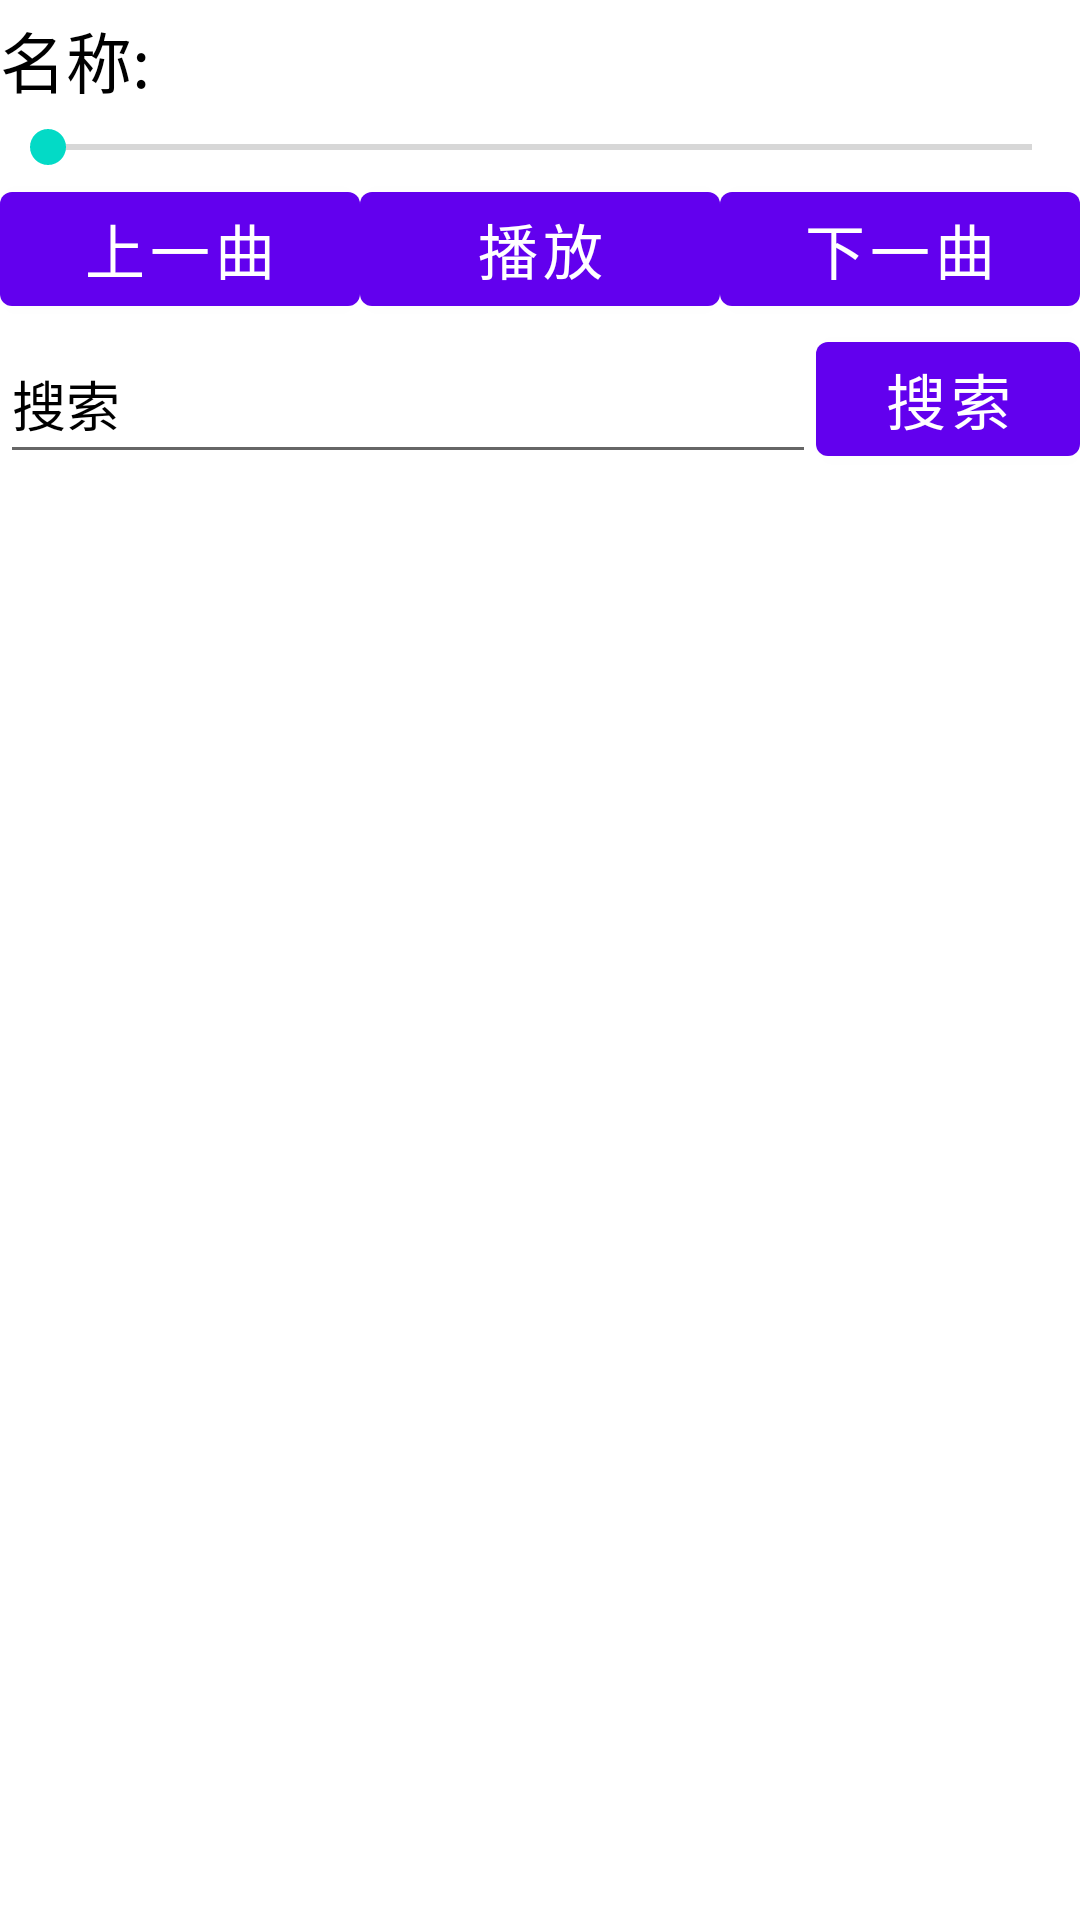

The Android layout XML behind this screen, and the referenced resources:
<!-- AndroidManifest.xml: fallback theme Theme.MaterialComponents.DayNight.NoActionBar -->
<!-- res/layout/activity_main2.xml -->
<?xml version="1.0" encoding="utf-8"?>
<LinearLayout xmlns:android="http://schemas.android.com/apk/res/android"
    android:layout_width="match_parent"
    android:layout_height="match_parent"
    android:orientation="vertical">

    <TextView
        android:id="@+id/main_music_name"
        android:layout_width="match_parent"
        android:layout_height="40dp"
        android:text="名称:"
        android:textSize="22sp"
        android:textColor="#000"
        android:gravity="center_vertical"/>

    <SeekBar
        android:id="@+id/main_seekbar"
        android:layout_width="match_parent"
        android:layout_height="wrap_content"
        android:maxHeight="10dp"
        android:minHeight="10dp"
        />

    <LinearLayout
        android:layout_width="match_parent"
        android:layout_height="50dp"
        android:orientation="horizontal">

        <Button
            android:id="@+id/main_prve_tv"
            android:layout_width="0dp"
            android:layout_weight="1"
            android:layout_height="match_parent"
            android:text="上一曲"
            android:gravity="center"
            android:textSize="20sp"/>

        <Button
            android:id="@+id/main_play_tv"
            android:layout_width="0dp"
            android:layout_weight="1"
            android:layout_height="match_parent"
            android:text="播放"
            android:gravity="center"
            android:textSize="20sp"/>

        <Button
            android:id="@+id/main_next_tv"
            android:layout_width="0dp"
            android:layout_weight="1"
            android:layout_height="match_parent"
            android:text="下一曲"
            android:gravity="center"
            android:textSize="20sp"/>

    </LinearLayout>

    <LinearLayout
        android:layout_width="match_parent"
        android:layout_height="50dp"
        android:orientation="horizontal">

        <EditText
            android:id="@+id/main_search_edit"
            android:layout_width="0dp"
            android:layout_weight="1"
            android:layout_height="match_parent"
            android:hint="搜索"
            android:focusable="true"
            android:textColor="#000"
            android:textColorHint="#000"/>

        <Button
            android:id="@+id/main_search_tv"
            android:layout_width="wrap_content"
            android:layout_height="match_parent"
            android:text="搜索"
            android:gravity="center"
            android:textSize="20sp"/>

    </LinearLayout>

    <ListView
        android:id="@+id/main_listview"
        android:layout_width="match_parent"
        android:layout_height="match_parent"></ListView>


</LinearLayout>
<!-- resources referenced by this layout -->
<resources>

</resources>
